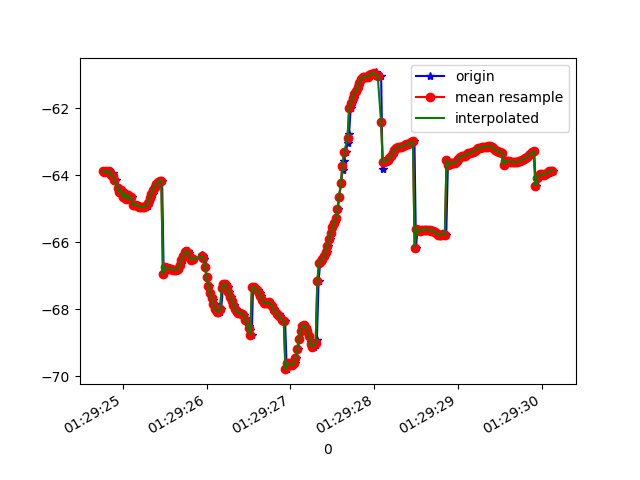

The data file committed next to this chart (first rows):
1618190964779, 886627734155200, -63.880028, 18.279266, 88.05943
1618190964783, 886627753385970, -63.91, 18.19, 87.56
1618190964806, 886627772616740, -63.88, 18.08, 88.04
1618190964825, 886627791847510, -63.91, 18, 87.5
1618190964842, 886627811078280, -63.87, 17.87, 87.93
1618190964861, 886627830309050, -63.99, 17.78, 87.35
1618190964882, 886627849539820, -63.92, 17.64, 87.7
1618190964899, 886627868770590, -64.13, 17.59, 86.99
1618190964917, 886627888001360, -64.14, 17.46, 87.26
1618190964940, 886627907232130, -64.38, 17.49, 86.53
1618190964957, 886627926462900, -64.37, 17.45, 87.15
1618190964975, 886627945693670, -64.51, 17.43, 86.37
1618190964994, 886627964924440, -64.44, 17.42, 87.13
1618190965014, 886627984155210, -64.64, 17.47, 86.25
1618190965033, 886628003385980, -64.54, 17.46, 86.94
1618190965054, 886628022616750, -64.7, 17.53, 86.01
1618190965071, 886628041847520, -64.59, 17.55, 86.45
1618190965093, 886628061078290, -64.7, 17.74, 86.24
1618190965109, 886628080309060, -64.66, 17.64, 86.89
1618190965127, 886628099539830, -64.89, 17.77, 85.29
1618190965146, 886628118770600, -64.88, 17.8, 85.23
1618190965165, 886628138001370, -64.89, 17.85, 85.25
1618190965185, 886628157232140, -64.91, 17.9, 85.31
1618190965203, 886628176462910, -64.94, 17.97, 85.36
1618190965223, 886628195693680, -64.95, 18.04, 85.4
1618190965240, 886628214924450, -64.94, 18.1, 85.44
1618190965260, 886628234155220, -64.94, 18.17, 85.5
1618190965283, 886628253385990, -64.93, 18.22, 85.56
1618190965299, 886628272616760, -64.91, 18.27, 85.62
1618190965318, 886628291847530, -64.83, 18.29, 85.64
1618190965337, 886628311078300, -64.69, 18.28, 85.64
1618190965357, 886628330309070, -64.55, 18.23, 85.65
1618190965375, 886628349539840, -64.44, 18.18, 85.65
1618190965394, 886628368770610, -64.35, 18.13, 85.62
1618190965414, 886628388001380, -64.26, 18.08, 85.58
1618190965434, 886628407232150, -64.19, 18.03, 85.55
1618190965453, 886628426462920, -64.16, 17.99, 85.51
1618190965470, 886628445693690, -64.17, 17.97, 85.49
1618190965489, 886628464924460, -66.95, 18.18, 84.86
1618190965514, 886628484155230, -66.74, 17.95, 85.47
1618190965528, 886628503386000, -66.77, 17.96, 85.49
1618190965546, 886628522616770, -66.78, 17.97, 85.51
1618190965565, 886628541847540, -66.79, 17.98, 85.56
1618190965584, 886628561078310, -66.81, 18, 85.63
1618190965603, 886628580309080, -66.82, 18.04, 85.68
1618190965622, 886628599539850, -66.82, 18.08, 85.76
1618190965641, 886628618770620, -66.82, 18.11, 85.86
1618190965665, 886628638001390, -66.79, 18.13, 85.94
1618190965681, 886628657232160, -66.72, 18.14, 85.99
1618190965697, 886628676462930, -66.63, 18.14, 86.04
1618190965716, 886628695693700, -66.53, 18.13, 86.08
1618190965737, 886628714924470, -66.42, 18.15, 86.07
1618190965756, 886628734155240, -66.3, 18.19, 86.05
1618190965774, 886628753386010, -66.26, 18.24, 86.04
1618190965794, 886628772616780, -66.34, 18.31, 86.06
1618190965814, 886628791847550, -66.45, 18.41, 86.06
1618190965833, 886628811078320, -66.52, 18.53, 86.02
1618190965850, 886628830309090, -66.5, 18.61, 85.99
1618190965944, 886628849539860, -66.46, 18.67, 85.96
1618190965945, 886628868770630, -66.43, 18.74, 85.91
1618190965946, 886628888001400, -66.37, 18.79, 85.88
... 220 more rows
